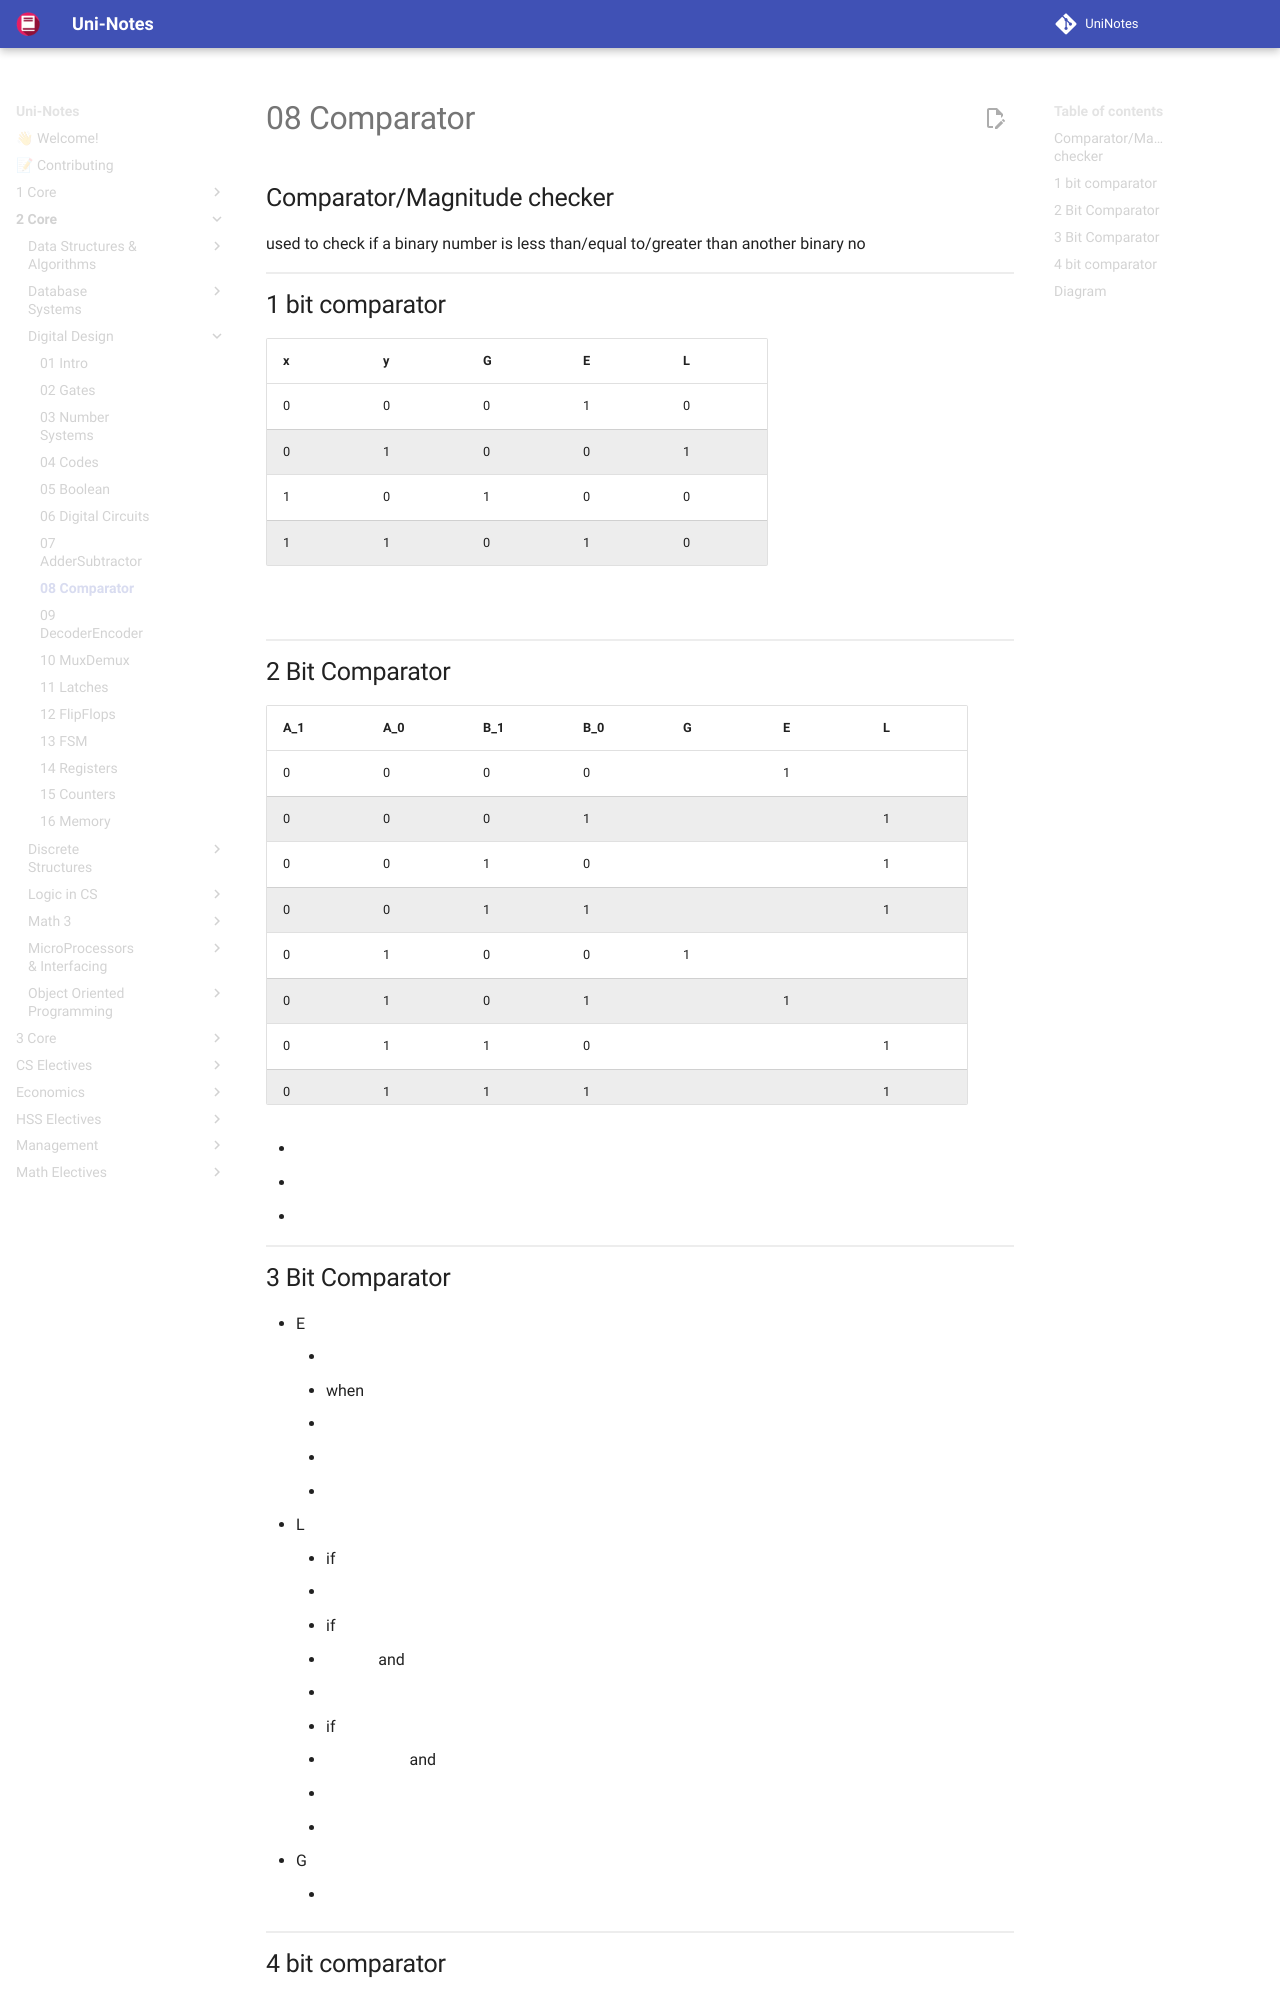

repository: uni-notes/uni-notes · page: 2_Core/Digital_Design/08_Comparator/index.html · generator: mkdocs

## Comparator/Magnitude checker

used to check if a binary number is less than/equal to/greater than another binary no

## 1 bit comparator

| x    | y    | G    | E    | L    |
| ---- | ---- | ---- | ---- | ---- |
| 0    | 0    | 0    | 1    | 0    |
| 0    | 1    | 0    | 0    | 1    |
| 1    | 0    | 1    | 0    | 0    |
| 1    | 1    | 0    | 1    | 0    |

$L = x'y, E = x \odot y, G = xy'$
